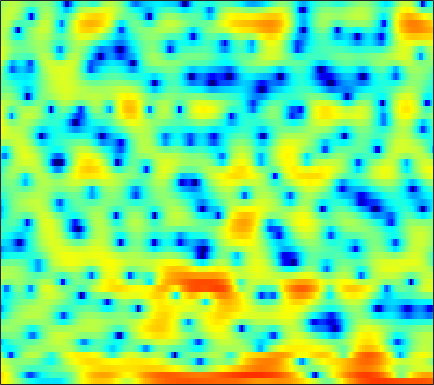

The table this chart was drawn from, first rows:
6.5679, 6.1281, 5.4727, 4.7251, 4.1136, 3.2253, 2.2671, 1.5086, 0.4917, -0.54856, -1.6319, -2.4094, -3.3977, -4.3122, -4.9235, -5.6521, -6.222, -6.5274, -6.7674, -6.9175, -6.9427, -6.9532, -6.9286, -6.9034
7.288, 6.691, 5.795, 4.768, 3.91, 2.641, 1.197, -0.01727, -1.845, -3.948, -6.417, -8.565, -11.72, -14.11, -14.08, -12.11, -9.912, -8.505, -6.987, -5.801, -4.869, -4.306, -3.728, -3.325
4.709, 4.24, 3.575, 2.878, 2.339, 1.612, 0.8851, 0.3516, -0.333, -0.9728, -1.549, -1.928, -2.349, -2.662, -2.841, -2.996, -3.07, -3.075, -3.036, -2.934, -2.779, -2.63, -2.382, -2.09
3.853, 3.188, 2.336, 1.578, 1.109, 0.6471, 0.3851, 0.2979, 0.2849, 0.3264, 0.3822, 0.4017, 0.3785, 0.2727, 0.1258, -0.178, -0.6009, -1.018, -1.705, -2.559, -3.546, -4.301, -5.156, -5.452
0.2194, -1.571, -4.7, -9.445, -15.19, -15.38, -8.507, -5.417, -2.655, -0.7469, 0.595, 1.338, 2.041, 2.469, 2.623, 2.619, 2.39, 2.068, 1.406, 0.4569, -0.7873, -1.877, -3.314, -4.153
-5.224, -5.536, -5.855, -6.036, -5.998, -5.607, -4.838, -4.106, -3.081, -2.113, -1.269, -0.7211, -0.1256, 0.3431, 0.6138, 0.8795, 1.062, 1.157, 1.223, 1.235, 1.227, 1.231, 1.266, 1.349
-8.704, -6.924, -5.296, -4.172, -3.556, -2.928, -2.464, -2.199, -1.958, -1.815, -1.765, -1.775, -1.802, -1.774, -1.688, -1.444, -1.052, -0.6805, -0.1142, 0.4716, 1.04, 1.428, 1.877, 2.258
-1.222, -0.9996, -0.6923, -0.4269, -0.2922, -0.2225, -0.3176, -0.517, -1.002, -1.769, -2.901, -4.062, -6.175, -9.085, -11.55, -12.26, -8.974, -6.426, -3.742, -1.734, -0.2202, 0.6686, 1.584, 2.261
0.7555, 0.8171, 0.9167, 0.9999, 1.033, 1.002, 0.8523, 0.6479, 0.2324, -0.3797, -1.218, -1.988, -3.185, -4.372, -5.005, -5.135, -4.376, -3.462, -2.174, -1.023, -0.1104, 0.4146, 0.9197, 1.234
-1.232, -0.886, -0.3993, 0.07337, 0.3955, 0.764, 1.04, 1.184, 1.286, 1.286, 1.204, 1.113, 0.9628, 0.8264, 0.7575, 0.7319, 0.7665, 0.8276, 0.9086, 0.9453, 0.8612, 0.6929, 0.3079, -0.3028
-6.706, -5.392, -3.804, -2.45, -1.587, -0.6184, 0.1718, 0.6536, 1.181, 1.584, 1.887, 2.063, 2.237, 2.351, 2.406, 2.436, 2.415, 2.359, 2.205, 1.942, 1.528, 1.098, 0.3194, -0.7482
-10.81, -8.56, -6.258, -4.476, -3.391, -2.2, -1.229, -0.6263, 0.03883, 0.5797, 1.018, 1.287, 1.592, 1.845, 1.992, 2.151, 2.257, 2.291, 2.263, 2.134, 1.901, 1.64, 1.158, 0.5193
-6.733, -6.205, -5.407, -4.561, -3.908, -3.061, -2.289, -1.794, -1.243, -0.8227, -0.5104, -0.3434, -0.1379, 0.1013, 0.3388, 0.7008, 1.118, 1.431, 1.806, 2.084, 2.241, 2.266, 2.182, 1.962
-5.14, -6.023, -6.745, -6.532, -5.763, -4.421, -3.197, -2.493, -1.931, -1.855, -2.249, -2.798, -3.726, -4.379, -4.215, -3.012, -1.341, -0.1268, 1.254, 2.289, 2.971, 3.276, 3.46, 3.42
-3.621, -6.615, -12.13, -11.65, -7.666, -4.038, -1.883, -0.9481, -0.4118, -0.6331, -1.647, -2.994, -5.918, -10.28, -11.09, -6.365, -2.373, -0.2645, 1.715, 3.035, 3.834, 4.152, 4.228, 3.933
1.461, 0.877, 0.3169, 0.1236, 0.2089, 0.5106, 0.829, 0.9939, 1.021, 0.8381, 0.441, 0.04245, -0.4577, -0.8088, -0.8432, -0.5606, 0.0002712, 0.5157, 1.181, 1.704, 2.03, 2.108, 1.889, 1.24
2.493, 2.318, 2.122, 1.955, 1.849, 1.728, 1.583, 1.451, 1.207, 0.88, 0.4487, 0.05884, -0.491, -1.034, -1.413, -1.825, -2.037, -2.039, -1.8, -1.352, -0.8525, -0.5427, -0.279, -0.2747
1.72, 1.704, 1.672, 1.626, 1.572, 1.464, 1.286, 1.096, 0.7658, 0.2992, -0.3052, -0.8822, -1.884, -3.184, -4.445, -6.505, -8.908, -10.21, -9.405, -6.715, -4.16, -2.646, -1.07, 0.06871
-1.63, -1.427, -1.172, -0.9566, -0.8444, -0.7831, -0.8045, -0.8882, -1.082, -1.385, -1.805, -2.217, -2.985, -4.066, -5.144, -7.014, -9.214, -10.38, -9.436, -6.57, -3.833, -2.133, -0.2889, 1.122
-8.078, -7.059, -6.003, -5.316, -5.015, -4.834, -4.803, -4.819, -4.84, -4.766, -4.625, -4.486, -4.259, -4.058, -3.919, -3.729, -3.435, -3.086, -2.405, -1.469, -0.4112, 0.3999, 1.428, 2.328
-11.63, -10.04, -8.79, -8.293, -8.334, -8.851, -9.842, -10.72, -11.61, -11.34, -9.896, -8.527, -6.717, -5.13, -4.094, -2.875, -1.804, -1.059, -0.1223, 0.7392, 1.549, 2.108, 2.756, 3.293
-7.144, -7.098, -7.21, -7.668, -8.315, -9.723, -12.07, -14.76, -20.34, -20.42, -14.32, -11, -7.845, -5.486, -4.031, -2.385, -0.9816, -0.06649, 1.021, 1.934, 2.683, 3.144, 3.607, 3.91
-4.006, -4.229, -4.58, -5.059, -5.525, -6.292, -7.16, -7.794, -8.381, -8.427, -7.907, -7.213, -5.996, -4.596, -3.494, -2.016, -0.5943, 0.3932, 1.544, 2.506, 3.245, 3.647, 3.985, 4.085
-3.014, -2.939, -2.883, -2.933, -3.066, -3.391, -3.862, -4.325, -5.075, -6.007, -6.955, -7.577, -7.821, -6.829, -5.386, -3.16, -1.087, 0.2638, 1.738, 2.855, 3.642, 4.017, 4.253, 4.18
-4.717, -3.842, -2.898, -2.221, -1.898, -1.743, -1.928, -2.305, -3.209, -4.777, -7.31, -10.44, -17.55, -13.66, -8.331, -3.849, -0.9021, 0.6852, 2.261, 3.32, 3.954, 4.198, 4.231, 3.966
-8.358, -6.428, -4.416, -2.926, -2.08, -1.283, -0.8533, -0.744, -0.8445, -1.165, -1.647, -1.923, -2.03, -1.571, -0.878, 0.27, 1.403, 2.132, 2.857, 3.28, 3.385, 3.26, 2.822, 2.136
-9.564, -7.455, -5.127, -3.298, -2.208, -1.072, -0.2232, 0.2435, 0.6895, 1.003, 1.237, 1.397, 1.636, 1.942, 2.196, 2.534, 2.818, 2.962, 3, 2.808, 2.342, 1.769, 0.6843, -0.852
-7.538, -5.997, -4.216, -2.721, -1.794, -0.7728, 0.03629, 0.5305, 1.06, 1.466, 1.819, 2.035, 2.312, 2.55, 2.702, 2.853, 2.919, 2.882, 2.699, 2.307, 1.656, 0.961, -0.3072, -2.07
-4.492, -3.732, -2.765, -1.898, -1.341, -0.709, -0.2255, 0.05888, 0.3666, 0.6015, 0.8172, 0.9829, 1.229, 1.484, 1.682, 1.923, 2.102, 2.16, 2.119, 1.913, 1.52, 1.106, 0.3757, -0.4994
-2.615, -2.165, -1.608, -1.157, -0.9004, -0.7009, -0.6769, -0.7761, -1.038, -1.343, -1.612, -1.645, -1.425, -0.8872, -0.3711, 0.3362, 0.9527, 1.32, 1.633, 1.765, 1.717, 1.584, 1.315, 0.9713
-1.782, -1.255, -0.6629, -0.248, -0.08734, -0.149, -0.5617, -1.161, -2.461, -4.441, -7.109, -8.923, -8.393, -5.378, -3.281, -1.146, 0.3275, 1.088, 1.746, 2.062, 2.126, 2.04, 1.827, 1.544
-2.323, -1.281, -0.1609, 0.6307, 0.9863, 1.148, 0.8874, 0.382, -0.78, -2.642, -5.165, -6.835, -6.404, -3.646, -1.69, 0.246, 1.516, 2.095, 2.458, 2.422, 2.06, 1.623, 0.8659, 0.06493
-4.233, -2.738, -1.171, 0.01544, 0.6819, 1.376, 1.791, 1.931, 1.944, 1.766, 1.586, 1.524, 1.633, 1.963, 2.244, 2.553, 2.659, 2.547, 2.081, 1.243, -0.02839, -1.277, -3.351, -5.847
-5.184, -4.531, -3.498, -2.233, -1.198, 0.1239, 1.274, 1.979, 2.678, 3.164, 3.479, 3.609, 3.682, 3.626, 3.501, 3.2, 2.676, 2.129, 1.112, -0.2786, -2.161, -3.99, -7.167, -11.66
-8.454, -11.06, -11.7, -7.49, -4.484, -1.485, 0.6498, 1.83, 2.964, 3.721, 4.142, 4.288, 4.277, 4.044, 3.747, 3.174, 2.416, 1.722, 0.6409, -0.6429, -2.188, -3.519, -5.551, -7.773
-4.403, -5.876, -6.198, -4.246, -2.366, -0.1973, 1.456, 2.386, 3.293, 3.819, 4.028, 3.994, 3.707, 3.185, 2.639, 1.742, 0.7377, -0.07085, -1.115, -2.092, -2.937, -3.5, -4.148, -4.756
1.821, 1.49, 1.327, 1.504, 1.815, 2.303, 2.78, 3.071, 3.307, 3.337, 3.136, 2.803, 2.11, 1.103, 0.1239, -1.465, -3.358, -4.873, -6.667, -7.584, -7.339, -6.777, -5.964, -5.258
4.192, 3.885, 3.559, 3.334, 3.213, 3.127, 3.072, 3.018, 2.866, 2.601, 2.151, 1.661, 0.7507, -0.5218, -1.766, -3.955, -7.082, -10.44, -18.44, -25.03, -14.11, -10.74, -8.103, -6.431
4.854, 4.372, 3.75, 3.196, 2.854, 2.529, 2.329, 2.233, 2.138, 1.98, 1.684, 1.353, 0.699, -0.2134, -1.084, -2.497, -4.14, -5.392, -6.831, -7.531, -7.326, -6.831, -6.076, -5.401
4.849, 3.916, 2.567, 1.257, 0.4887, -0.04164, 0.0709, 0.4308, 1.039, 1.534, 1.822, 1.889, 1.767, 1.409, 1.003, 0.325, -0.4677, -1.075, -1.872, -2.537, -3.068, -3.359, -3.581, -3.694
4.737, 3.222, 0.4421, -3.697, -8.493, -12.38, -5.978, -2.841, -0.2783, 1.278, 2.212, 2.617, 2.884, 2.89, 2.768, 2.433, 1.915, 1.397, 0.5515, -0.4712, -1.684, -2.634, -3.726, -4.302
4.408, 3.4, 1.679, -0.4037, -1.777, -2.598, -1.902, -0.9593, 0.1863, 0.9703, 1.432, 1.636, 1.797, 1.911, 1.962, 1.934, 1.743, 1.399, 0.6212, -0.7354, -2.899, -5.391, -11.21, -21.45
2.852, 2.783, 2.456, 1.954, 1.543, 1.016, 0.5566, 0.1876, -0.3948, -1.185, -2.145, -2.853, -3.429, -3.19, -2.567, -1.526, -0.6611, -0.2435, -0.09891, -0.4301, -1.212, -2.032, -3.089, -3.457
0.2732, 0.7466, 0.9909, 0.914, 0.6481, 0.1233, -0.6465, -1.417, -2.805, -4.797, -7.847, -11.56, -23.22, -16.75, -10.54, -6.178, -3.566, -2.236, -1.014, -0.2146, 0.2838, 0.5451, 0.8341, 1.194
-1.178, -0.907, -0.8116, -0.9761, -1.235, -1.761, -2.487, -3.142, -4.215, -5.493, -6.869, -7.864, -8.621, -8.223, -7.244, -5.541, -3.897, -2.793, -1.507, -0.4487, 0.417, 0.9691, 1.601, 2.157
-1.325, -1.549, -1.965, -2.496, -2.916, -3.524, -4.122, -4.562, -5.111, -5.594, -5.989, -6.151, -6.138, -5.794, -5.312, -4.451, -3.423, -2.583, -1.489, -0.4659, 0.4669, 1.09, 1.827, 2.439
-0.9223, -1.717, -2.926, -4.202, -5.116, -6.05, -6.569, -6.745, -6.797, -6.827, -6.912, -6.948, -6.893, -6.572, -6.08, -5.112, -3.852, -2.847, -1.526, -0.307, 0.7591, 1.45, 2.23, 2.85
0.243, -1.222, -3.738, -7.136, -10.3, -13.79, -12.59, -10.64, -8.911, -8.21, -8.334, -8.966, -10.32, -11.46, -11.01, -8.487, -5.532, -3.61, -1.485, 0.176, 1.436, 2.166, 2.89, 3.394
2.824, 1.374, -1.058, -4.143, -6.793, -9.415, -8.929, -7.65, -6.383, -5.992, -6.441, -7.487, -10.06, -13.71, -13.49, -8.656, -4.556, -2.317, -0.1294, 1.412, 2.448, 2.939, 3.269, 3.294
4.506, 3.624, 2.324, 1.02, 0.09451, -0.8656, -1.452, -1.712, -1.901, -2.073, -2.334, -2.553, -2.786, -2.762, -2.452, -1.598, -0.4831, 0.346, 1.301, 1.97, 2.283, 2.252, 1.836, 0.9231
4.01, 3.467, 2.68, 1.864, 1.284, 0.5722, -0.00735, -0.3364, -0.6399, -0.7931, -0.8556, -0.8211, -0.6663, -0.3961, -0.1314, 0.2973, 0.7194, 1.013, 1.31, 1.401, 1.22, 0.8734, 0.06202, -1.247
3.087, 2.664, 1.996, 1.22, 0.6114, -0.1935, -0.9073, -1.293, -1.583, -1.588, -1.322, -1.029, -0.5642, -0.06251, 0.3132, 0.7508, 1.111, 1.31, 1.43, 1.371, 1.107, 0.7648, 0.09299, -0.7717
2.576, 2.232, 1.515, 0.476, -0.5354, -2.139, -3.879, -4.964, -5.475, -4.736, -3.368, -2.327, -1.105, -0.09519, 0.5311, 1.208, 1.739, 2.012, 2.207, 2.21, 2.004, 1.699, 1.117, 0.359
2.478, 2.447, 1.951, 0.8533, -0.4515, -3.111, -7.498, -13.66, -20.42, -9.39, -5.105, -3.17, -1.412, -0.1803, 0.5562, 1.415, 2.131, 2.573, 3.02, 3.223, 3.134, 2.854, 2.19, 1.121
2.022, 2.539, 2.7, 2.321, 1.685, 0.4684, -0.9735, -1.994, -2.779, -2.827, -2.554, -2.42, -2.42, -2.414, -2.141, -1.254, 0.002932, 0.9846, 2.069, 2.762, 3.018, 2.917, 2.337, 1.237
1.681, 2.393, 2.954, 3.117, 3.013, 2.634, 2.036, 1.49, 0.6552, -0.3607, -1.747, -3.209, -6.22, -11.76, -18.01, -10.63, -4.936, -2.355, -0.1354, 1.187, 1.853, 1.986, 1.729, 1.055
1.353, 2.004, 2.625, 2.967, 3.067, 2.98, 2.666, 2.304, 1.622, 0.694, -0.5184, -1.616, -3.291, -4.882, -5.442, -4.749, -3.108, -1.855, -0.4932, 0.4365, 0.9228, 1.014, 0.8286, 0.2776
0.6232, 1.24, 1.857, 2.255, 2.416, 2.466, 2.349, 2.156, 1.773, 1.276, 0.6882, 0.2243, -0.3465, -0.7618, -0.9227, -0.8975, -0.629, -0.3659, -0.02346, 0.2281, 0.3069, 0.227, -0.09602, -0.6996
